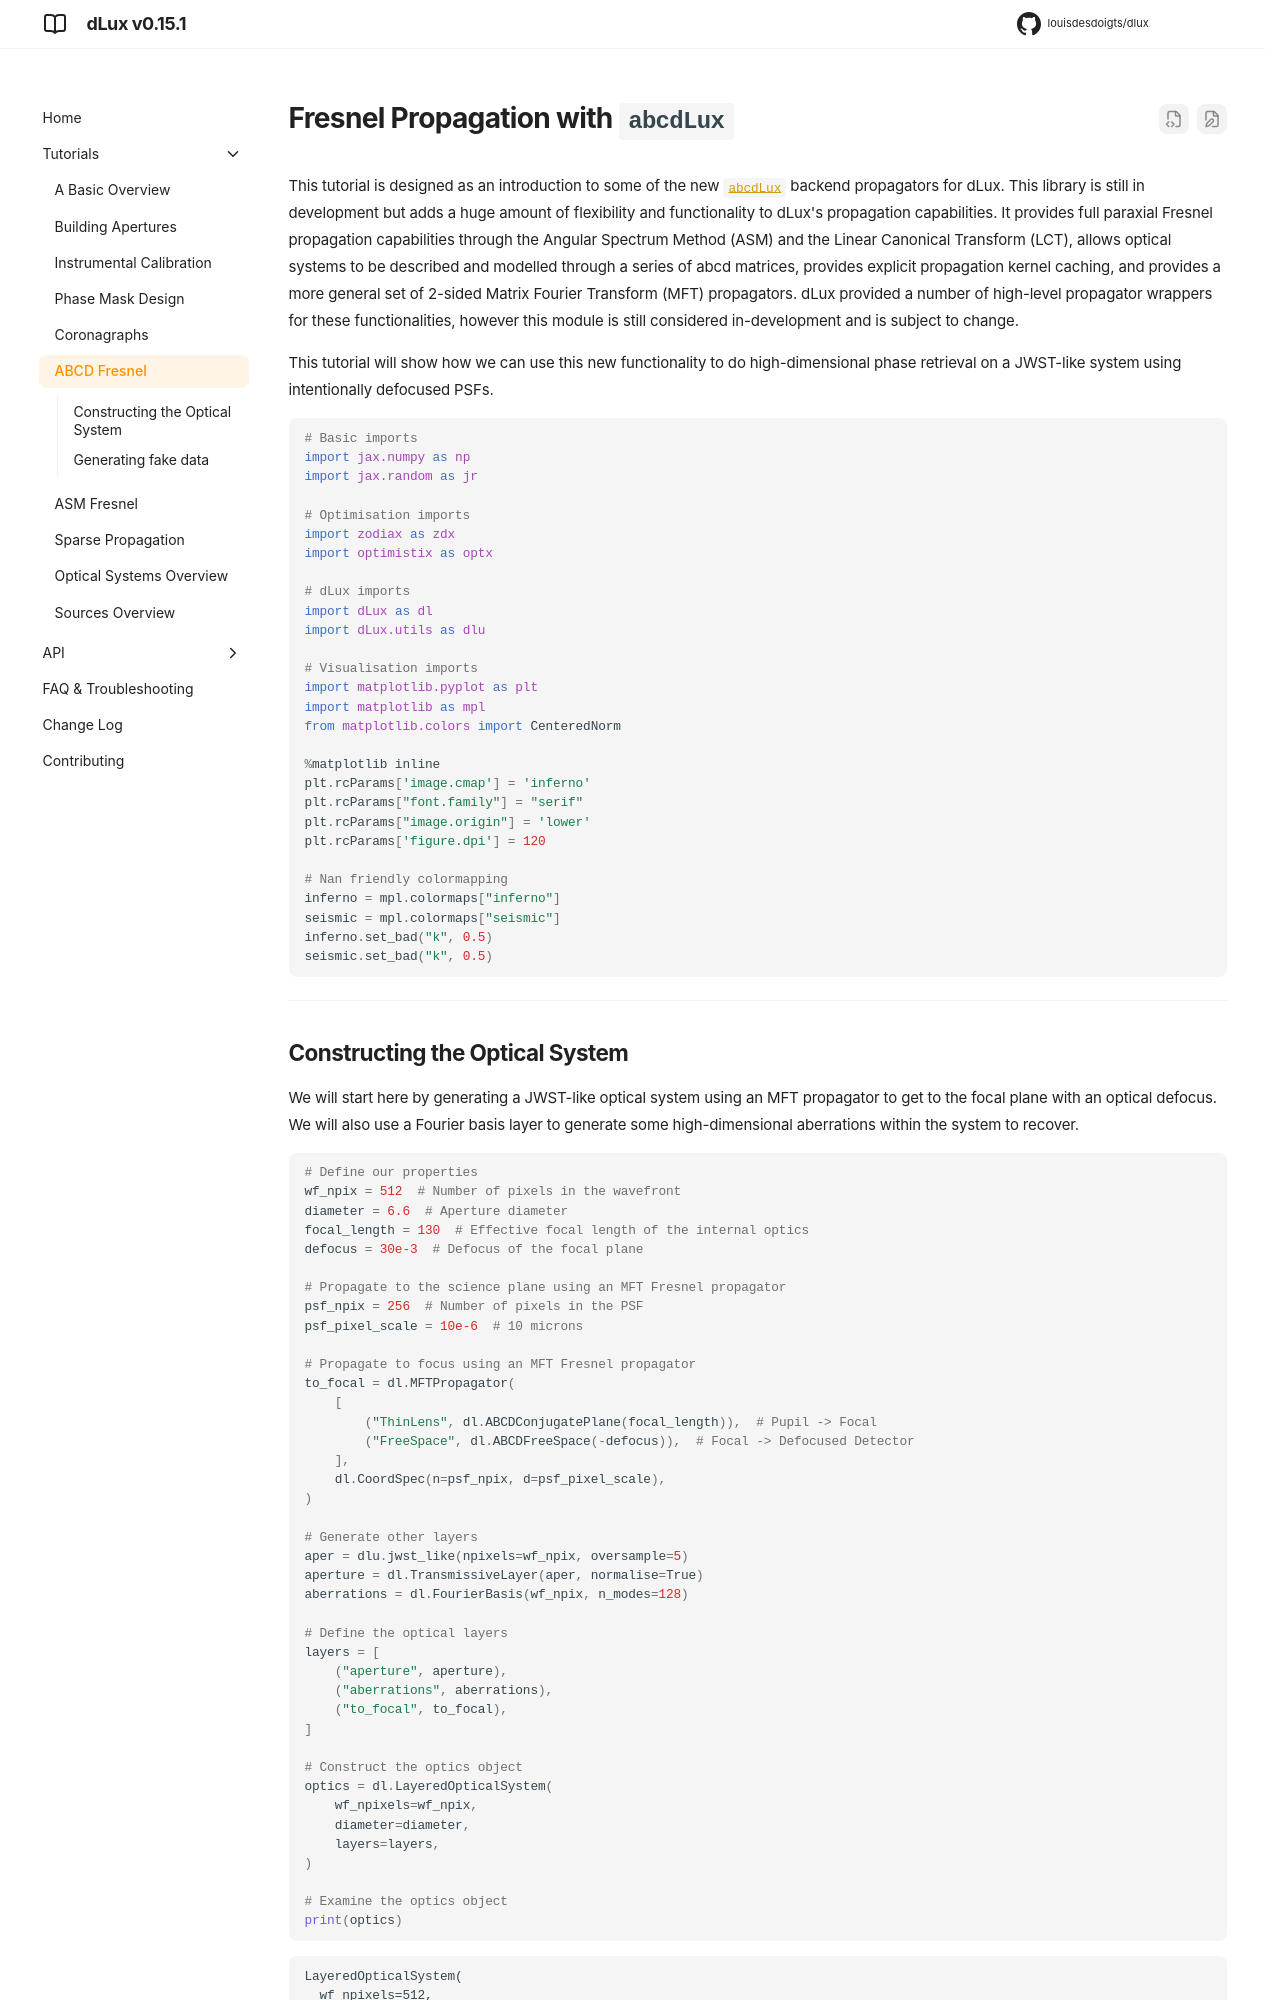

repository: LouisDesdoigts/dLux · page: 0.15.1/abcd_fresnel/index.html · generator: mkdocs

# Fresnel Propagation with `abcdLux`

This tutorial is designed as an introduction to some of the new [`abcdLux`](https://github.com/LouisDesdoigts/abcdLux) backend propagators for dLux. This library is still in development but adds a huge amount of flexibility and functionality to dLux's propagation capabilities. It provides full paraxial Fresnel propagation capabilities through the Angular Spectrum Method (ASM) and the Linear Canonical Transform (LCT), allows optical systems to be described and modelled through a series of abcd matrices, provides explicit propagation kernel caching, and provides a more general set of 2-sided Matrix Fourier Transform (MFT) propagators. dLux provided a number of high-level propagator wrappers for these functionalities, however this module is still considered in-development and is subject to change. 

This tutorial will show how we can use this new functionality to do high-dimensional phase retrieval on a JWST-like system using intentionally defocused PSFs.


```python
# Basic imports
import jax.numpy as np
import jax.random as jr

# Optimisation imports
import zodiax as zdx
import optimistix as optx

# dLux imports
import dLux as dl
import dLux.utils as dlu

# Visualisation imports
import matplotlib.pyplot as plt
import matplotlib as mpl
from matplotlib.colors import CenteredNorm

%matplotlib inline
plt.rcParams['image.cmap'] = 'inferno'
plt.rcParams["font.family"] = "serif"
plt.rcParams["image.origin"] = 'lower'
plt.rcParams['figure.dpi'] = 120

# Nan friendly colormapping
inferno = mpl.colormaps["inferno"]
seismic = mpl.colormaps["seismic"]
inferno.set_bad("k", 0.5)
seismic.set_bad("k", 0.5)
```

---
